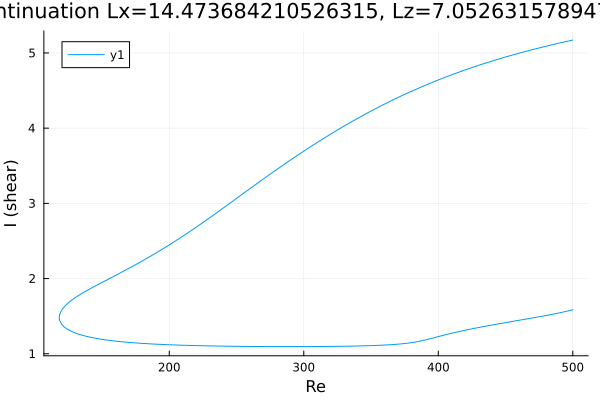

The table this chart was drawn from, first rows:
Re, shear
500.0, 5.171
499, 5.167
497.6, 5.162
496.2, 5.156
494.8, 5.15
493.4, 5.145
492, 5.139
490.5, 5.133
489.1, 5.127
487.7, 5.122
486.3, 5.116
484.9, 5.11
483.5, 5.104
482.1, 5.098
480.6, 5.091
479.2, 5.085
477.8, 5.079
476.4, 5.073
475, 5.067
473.6, 5.06
472.2, 5.054
470.7, 5.047
469.3, 5.041
467.9, 5.034
466.5, 5.028
465.1, 5.021
463.7, 5.014
462.3, 5.007
460.8, 5
459.4, 4.993
458, 4.986
456.6, 4.979
455.2, 4.972
453.8, 4.965
452.4, 4.958
450.9, 4.951
449.5, 4.943
448.1, 4.936
446.7, 4.928
445.3, 4.921
444.7, 4.918
443.3, 4.91
441.9, 4.902
440.4, 4.894
439, 4.887
437.6, 4.879
436.2, 4.871
434.8, 4.863
433.4, 4.855
432, 4.846
430.5, 4.838
429.1, 4.83
427.7, 4.821
426.3, 4.813
424.9, 4.804
423.5, 4.796
422.1, 4.787
420.6, 4.778
419.2, 4.769
417.8, 4.76
... 546 more rows
